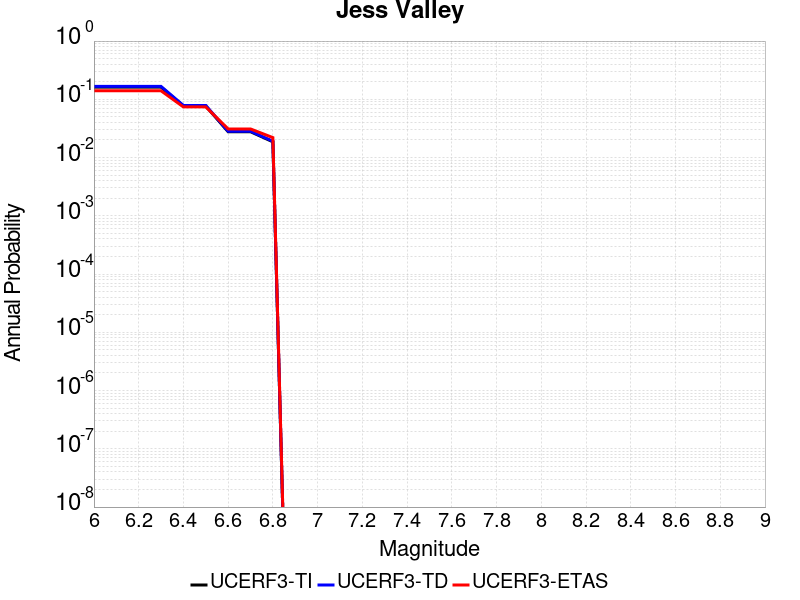

Source data for this figure (header and first rows):
Magnitude, UCERF3-TI Prob, UCERF3-TD Prob, UCERF3-ETAS Prob
6.0, 0.162, 0.1666, 0.14
6.1, 0.162, 0.1666, 0.14
6.2, 0.162, 0.1666, 0.14
6.3, 0.162, 0.1666, 0.14
6.4, 0.07669, 0.07847, 0.074
6.5, 0.07669, 0.07847, 0.074
6.6, 0.02777, 0.02833, 0.031
6.7, 0.02777, 0.02833, 0.031
6.8, 0.01864, 0.01906, 0.022
